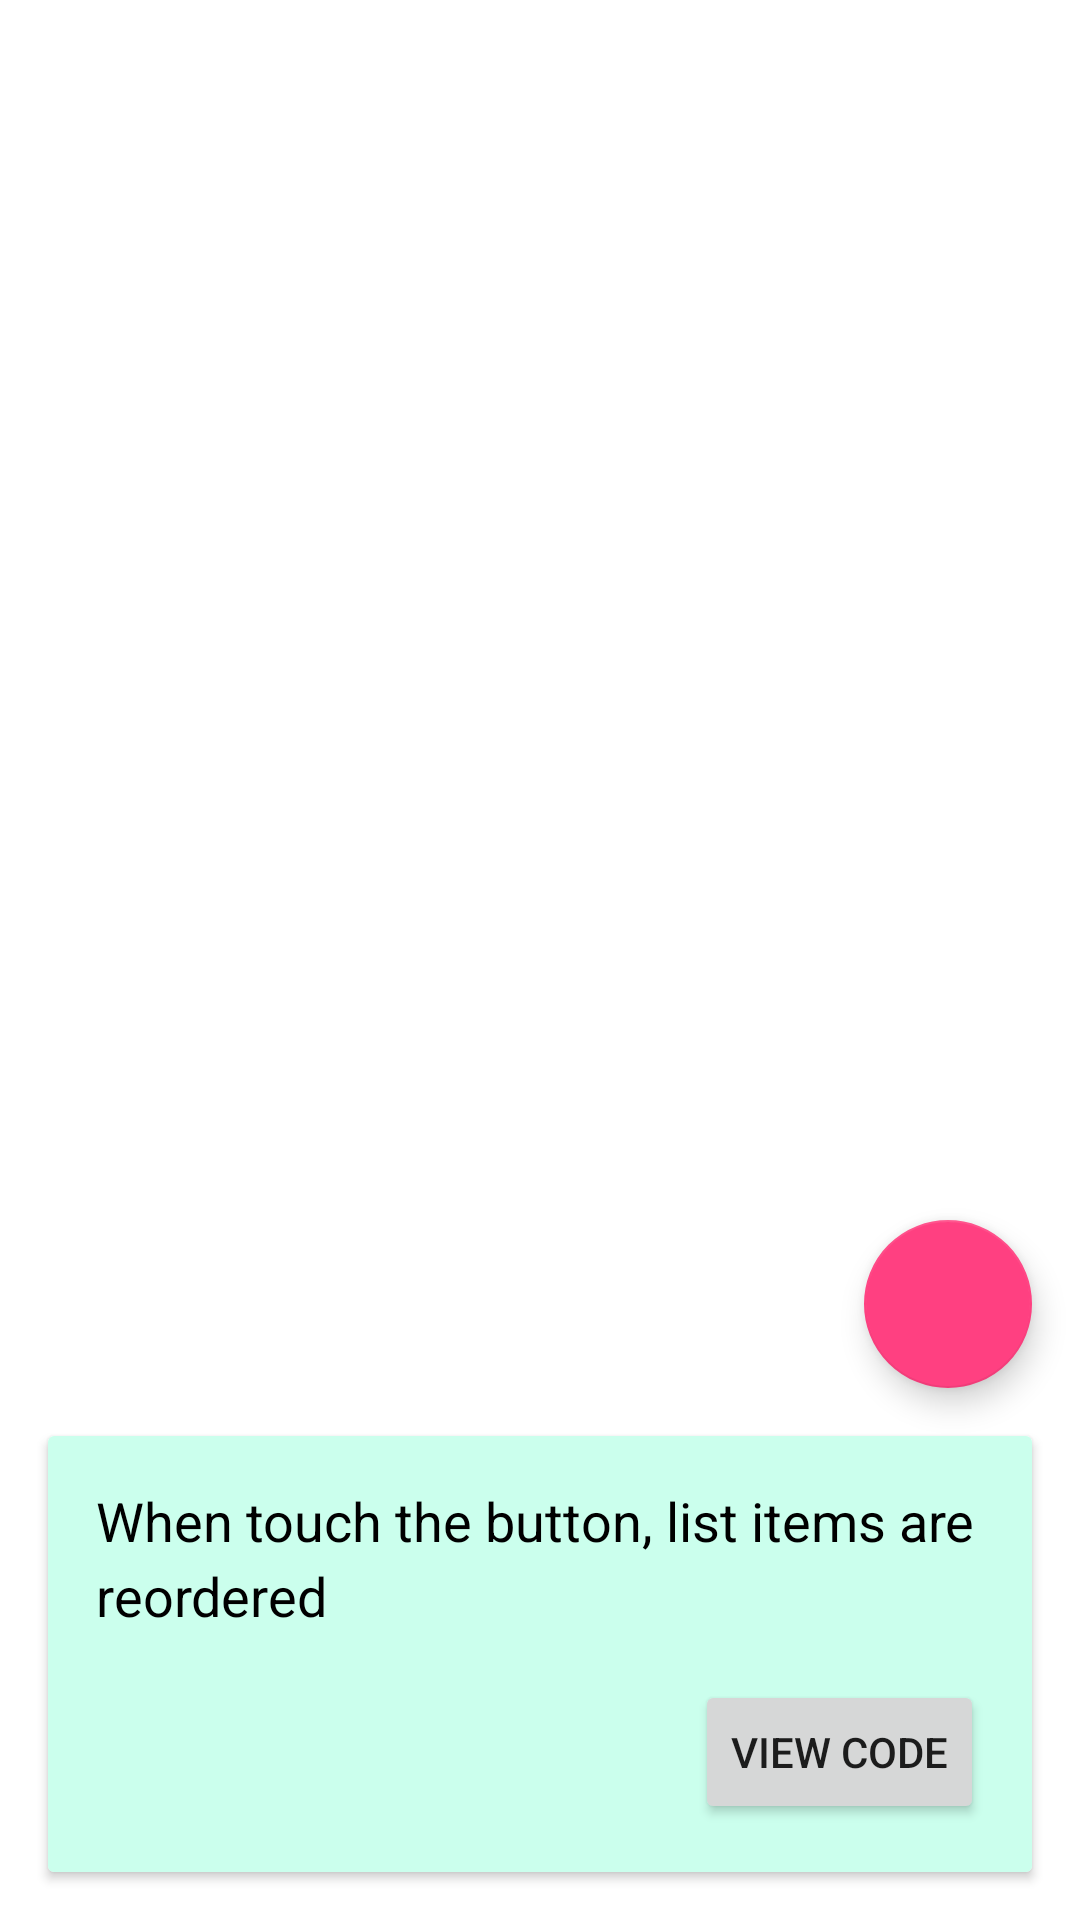

Produce the Android XML layout that renders to this screen, including the resource entries it uses.
<!-- AndroidManifest.xml: application theme AppTheme.NoActionBar -->
<!-- res/layout/fragment_reordering.xml -->
<?xml version="1.0" encoding="utf-8"?>
<androidx.constraintlayout.widget.ConstraintLayout xmlns:android="http://schemas.android.com/apk/res/android"
    android:layout_width="match_parent"
    android:layout_height="match_parent"
    xmlns:app="http://schemas.android.com/apk/res-auto">

    <androidx.recyclerview.widget.RecyclerView
        android:id="@+id/recycler"
        android:layout_width="match_parent"
        android:layout_height="match_parent"
        android:background="@android:color/white"/>

    <com.google.android.material.floatingactionbutton.FloatingActionButton
        android:id="@+id/fab"
        android:layout_width="wrap_content"
        android:layout_height="wrap_content"
        android:layout_marginEnd="@dimen/fab_margin"
        android:layout_marginBottom="@dimen/fab_margin"
        android:src="@drawable/ic_favorite_black_24dp"
        android:tint="@android:color/white"
        app:layout_constraintEnd_toEndOf="parent"
        app:layout_constraintBottom_toTopOf="@id/cardview"/>
    <androidx.cardview.widget.CardView
        android:id="@+id/cardview"
        android:layout_width="match_parent"
        android:layout_height="wrap_content"
        android:layout_margin="@dimen/padding"
        app:layout_constraintBottom_toBottomOf="parent">

        <LinearLayout
            android:layout_width="match_parent"
            android:layout_height="match_parent"
            android:orientation="vertical"
            android:background="@color/mint"
            android:padding="@dimen/padding">

            <TextView
                style="@style/CardTextStyle"
                android:layout_width="wrap_content"
                android:layout_height="wrap_content"
                android:text="@string/description_reordering_animation" />

            <Button
                android:id="@+id/viewCodeButton"
                android:layout_width="wrap_content"
                android:layout_height="wrap_content"
                android:layout_gravity="bottom|end"
                android:layout_marginTop="@dimen/padding"
                android:text="@string/view_code" />
        </LinearLayout>
    </androidx.cardview.widget.CardView>
</androidx.constraintlayout.widget.ConstraintLayout>
<!-- resources referenced by this layout -->
<resources>
  <color name="mint">#cbffed</color>
  <dimen name="fab_margin">16dp</dimen>
  <dimen name="padding">16dp</dimen>
  <string name="description_reordering_animation">When touch the button, list items are reordered</string>
  <string name="view_code">View code</string>
  <style name="CardTextStyle">
          <item name="android:textSize">18sp</item>
          <item name="android:textColor">@android:color/black</item>
          <item name="android:lineSpacingExtra">4sp</item>
      </style>
  <style name="AppTheme.NoActionBar">
          <item name="windowActionBar">false</item>
          <item name="windowNoTitle">true</item>
          <item name="drawerArrowStyle">@style/DrawerArrowStyle</item>
      </style>
  <style name="DrawerArrowStyle" parent="@style/Widget.AppCompat.DrawerArrowToggle">
          <item name="spinBars">true</item>
          <item name="color">@android:color/white</item>
      </style>
</resources>
